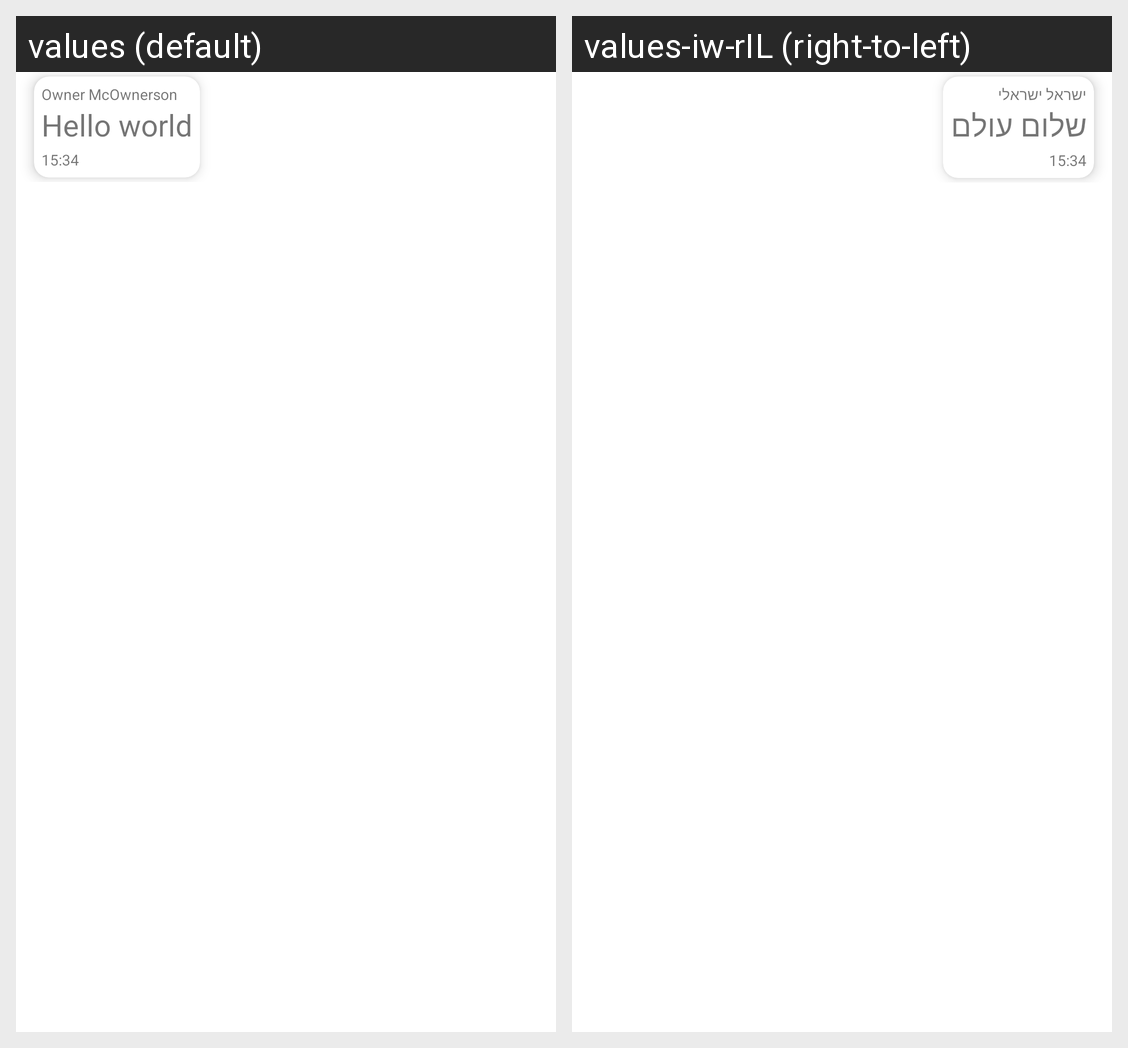

Locale-by-locale string values for the Android screen shown in this grid:
Android screen res/layout/message_item.xml rendered under 2 locales, left to right: values (default), values-iw-rIL (right-to-left). Device: Nexus 5 (rendered at 1080×1920; each locale shown at half size, 540×960, under a caption strip naming it); theme Theme.CookBookApp.
Strings drawn on this screen, with the default value and each locale's value (text and hints the layout hard-codes, and strings that could not be matched under every locale, appear in the picture but are not listed):

owner_name
  values: Owner McOwnerson
  values-iw-rIL: ישראל ישראלי

hello_world
  values: Hello world
  values-iw-rIL: שלום עולם

_15_34
  values: 15:34
  values-iw-rIL: 15:34  [not translated; the default value is used]
